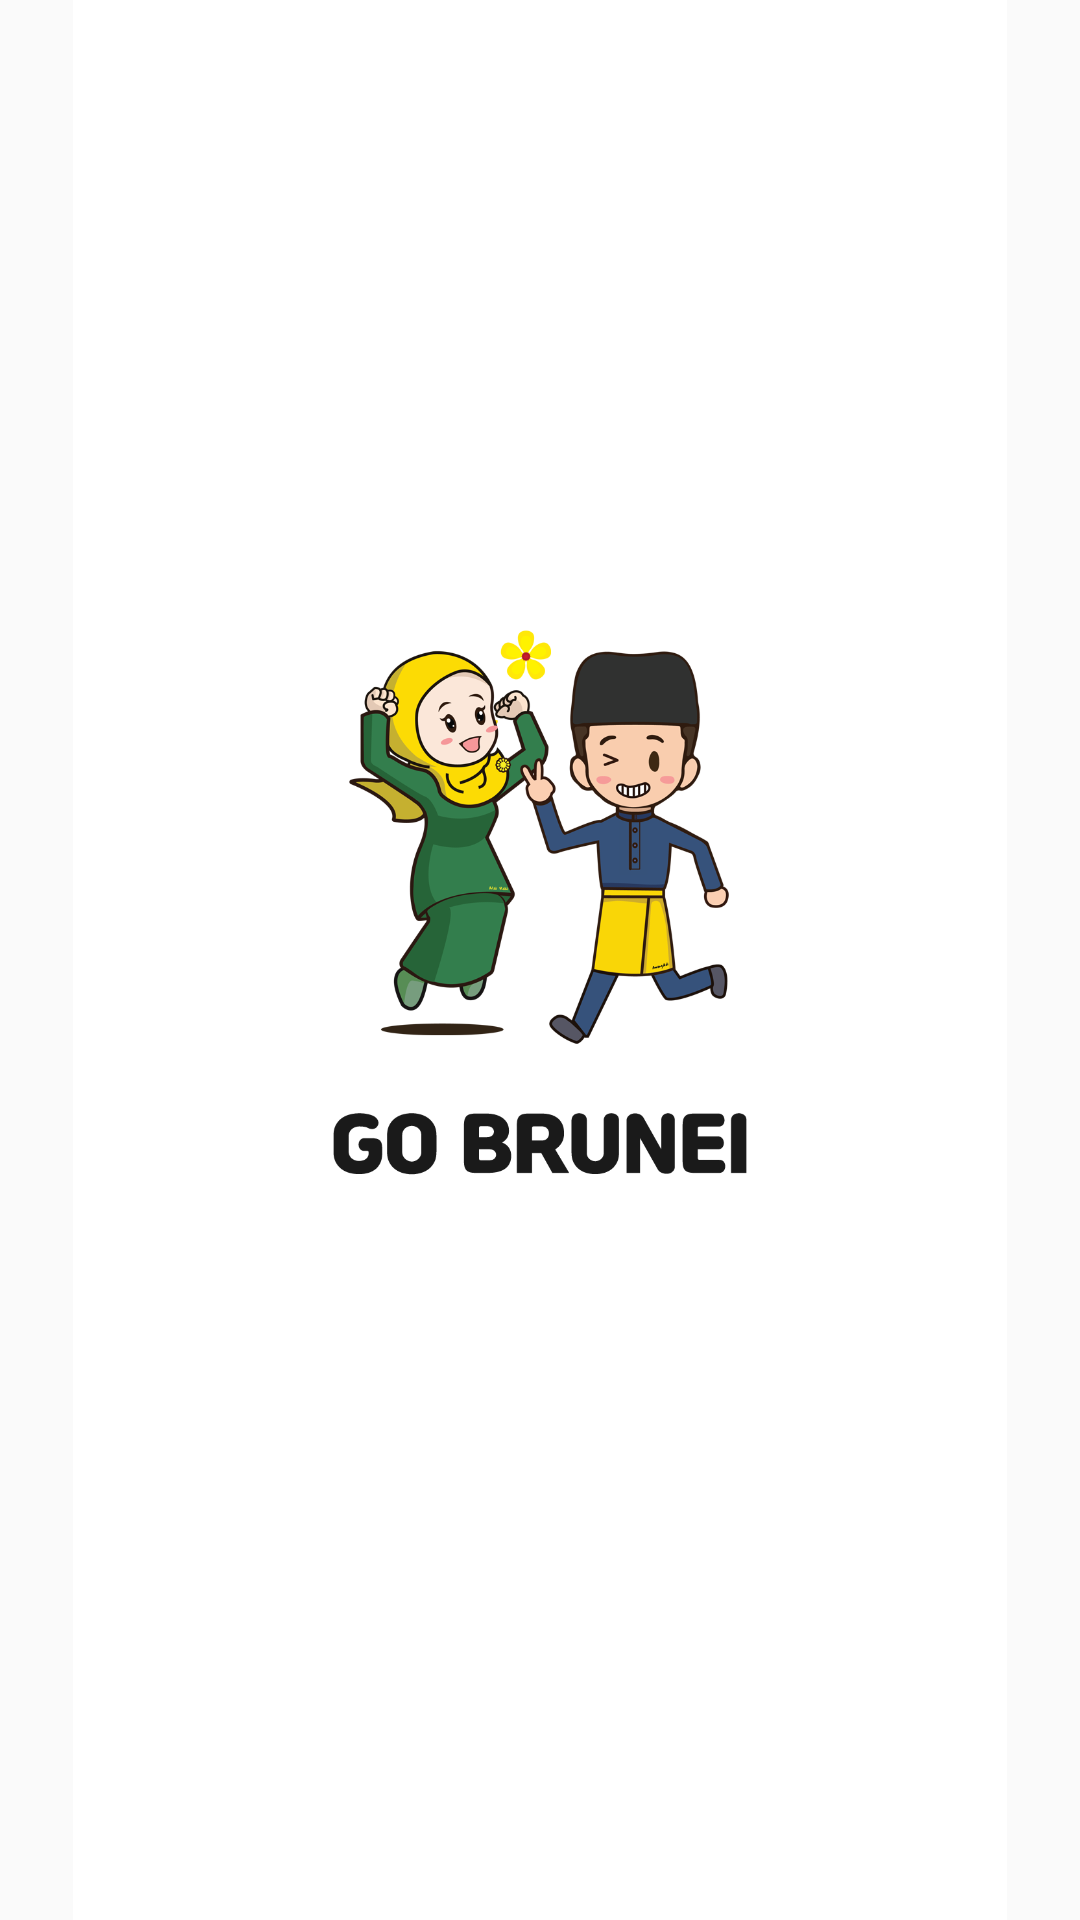

Produce the Android XML layout that renders to this screen, including the resource entries it uses.
<!-- AndroidManifest.xml: application theme AppThemeNoactionBar -->
<!-- res/layout/activity_splash.xml -->
<?xml version="1.0" encoding="utf-8"?>
<FrameLayout xmlns:app="http://schemas.android.com/apk/res-auto"
    xmlns:tools="http://schemas.android.com/tools"
    android:layout_width="match_parent"
    android:layout_height="match_parent"
    xmlns:android="http://schemas.android.com/apk/res/android"
    >
    <ImageView
    android:id="@+id/splash"
    android:layout_width="match_parent"
    android:layout_height="match_parent"
    android:src="@drawable/splash1"
    />
</FrameLayout>
<!-- resources referenced by this layout -->
<resources>
  <!-- drawable splash1: png bitmap (drawable-hdpi, 63852 bytes) -->
  <style name="AppThemeNoactionBar" parent="Theme.AppCompat.Light.NoActionBar">
          
          <item name="colorPrimary">@color/colorPrimary</item>
          <item name="colorPrimaryDark">#aaaaaa</item>
          <item name="colorAccent">@color/colorAccent</item>
      </style>
  <color name="colorPrimary">#008577</color>
  <color name="colorAccent">#D81B60</color>
</resources>
